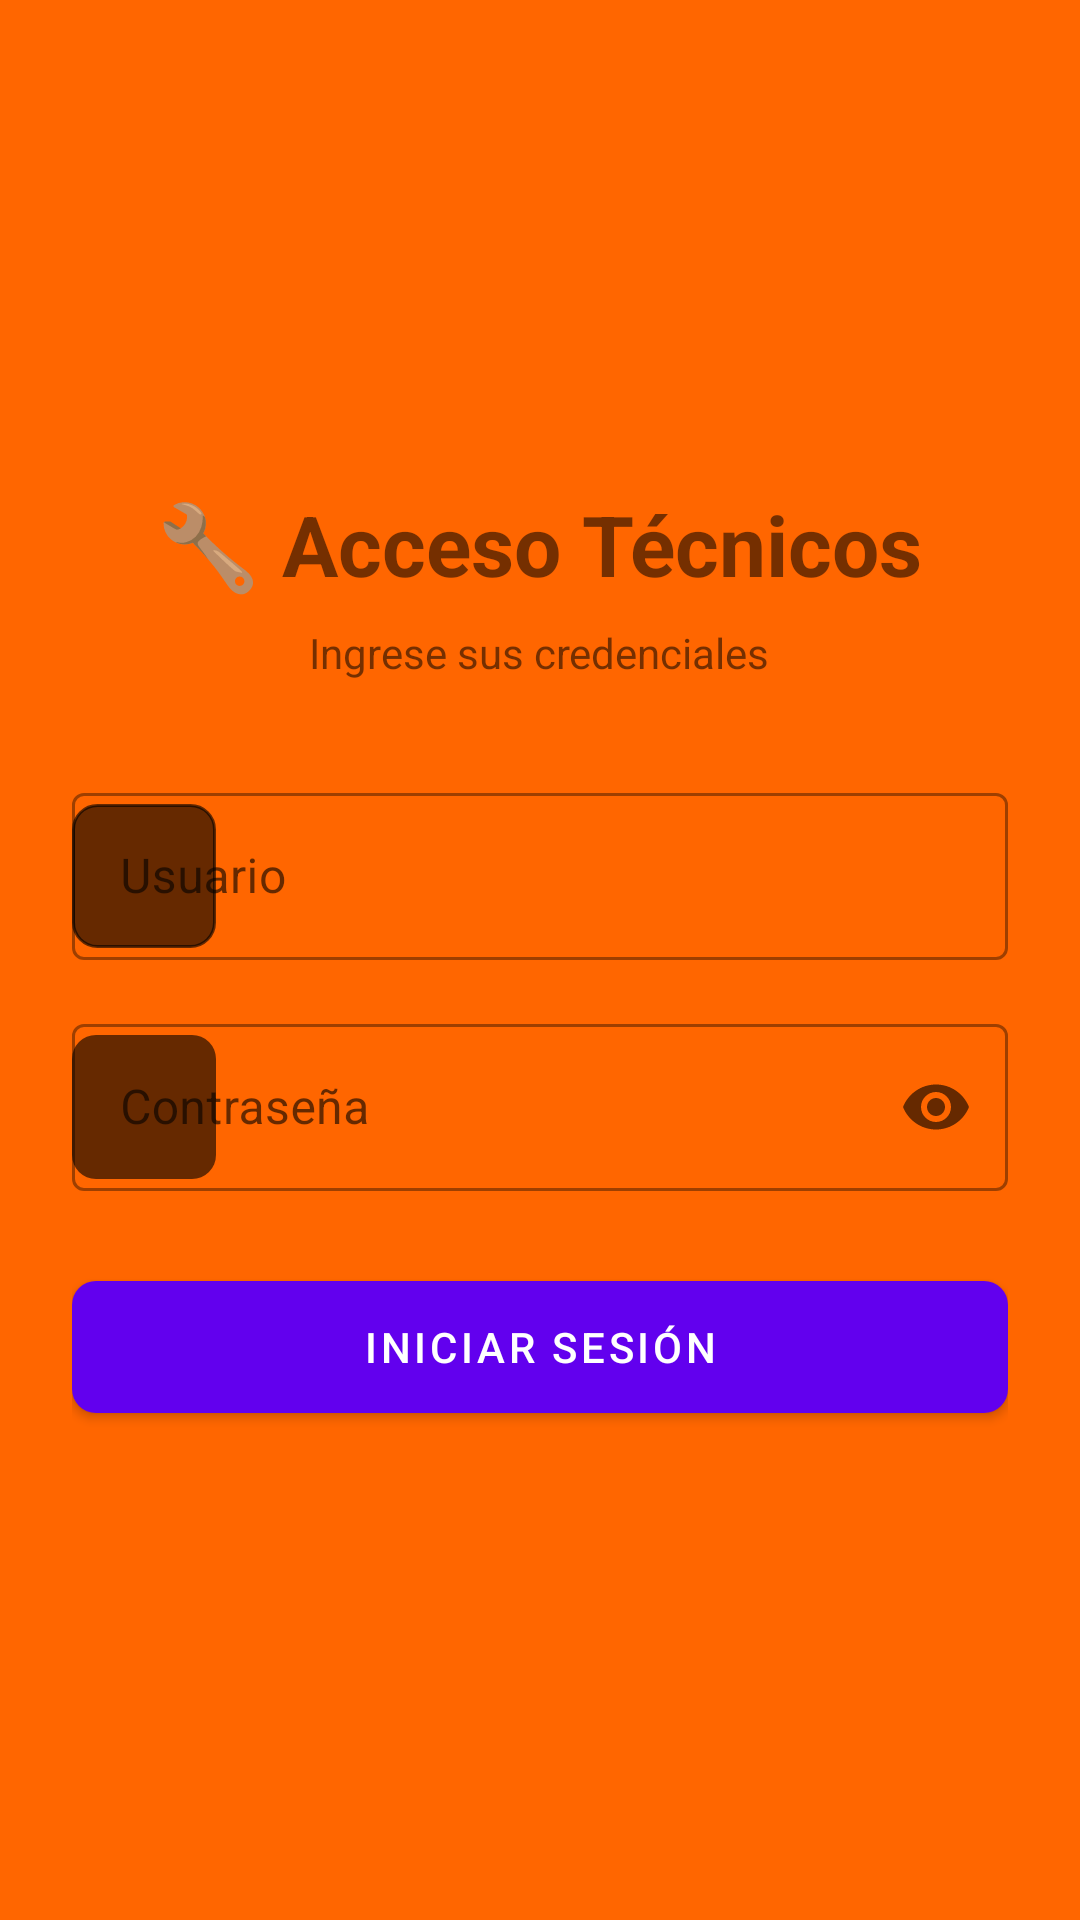

Layout XML and referenced resources for this Android screen:
<!-- AndroidManifest.xml: application theme Theme.sgost -->
<!-- res/layout/activity_login_tecnicos.xml -->
<?xml version="1.0" encoding="utf-8"?>
<ScrollView xmlns:android="http://schemas.android.com/apk/res/android"
            xmlns:app="http://schemas.android.com/apk/res-auto"
            android:layout_width="match_parent"
            android:layout_height="match_parent"
            android:fillViewport="true">

    <LinearLayout
            android:layout_width="match_parent"
            android:layout_height="wrap_content"
            android:orientation="vertical"
            android:padding="24dp"
            android:gravity="center">

        <TextView
                android:layout_width="wrap_content"
                android:layout_height="wrap_content"
                android:text="🔧 Acceso Técnicos"
                android:textSize="28sp"
                android:textStyle="bold"
                android:layout_marginBottom="8dp"/>

        <TextView
                android:layout_width="wrap_content"
                android:layout_height="wrap_content"
                android:text="Ingrese sus credenciales"
                android:textSize="14sp"
                android:layout_marginBottom="32dp"/>

        <com.google.android.material.textfield.TextInputLayout
                android:layout_width="match_parent"
                android:layout_height="wrap_content"
                android:hint="Usuario"
                app:startIconDrawable="@drawable/bg_input_dark"
                style="@style/Widget.MaterialComponents.TextInputLayout.OutlinedBox">

            <com.google.android.material.textfield.TextInputEditText
                    android:id="@+id/etUsuario"
                    android:layout_width="match_parent"
                    android:layout_height="wrap_content"
                    android:inputType="text"/>
        </com.google.android.material.textfield.TextInputLayout>

        <com.google.android.material.textfield.TextInputLayout
                android:layout_width="match_parent"
                android:layout_height="wrap_content"
                android:hint="Contraseña"
                app:startIconDrawable="@drawable/bg_btn_ktm"
                app:endIconMode="password_toggle"
                style="@style/Widget.MaterialComponents.TextInputLayout.OutlinedBox"
                android:layout_marginTop="16dp">

            <com.google.android.material.textfield.TextInputEditText
                    android:id="@+id/etPassword"
                    android:layout_width="match_parent"
                    android:layout_height="wrap_content"
                    android:inputType="textPassword"/>
        </com.google.android.material.textfield.TextInputLayout>

        <TextView
                android:id="@+id/tvMessage"
                android:layout_width="match_parent"
                android:layout_height="wrap_content"
                android:textColor="@android:color/holo_red_dark"
                android:visibility="gone"
                android:layout_marginTop="16dp"
                android:gravity="center"/>

        <com.google.android.material.button.MaterialButton
                android:id="@+id/btnLogin"
                android:layout_width="match_parent"
                android:layout_height="56dp"
                android:text="INICIAR SESIÓN"
                android:layout_marginTop="24dp"
                app:cornerRadius="8dp"/>

    </LinearLayout>
</ScrollView>
<!-- resources referenced by this layout -->
<resources>
  <!-- drawable bg_btn_ktm (drawable) -->
  <?xml version="1.0" encoding="utf-8"?>
  <selector xmlns:android="http://schemas.android.com/apk/res/android">
      
      <item android:state_enabled="true" android:state_pressed="true">
          <shape android:shape="rectangle">
              <solid android:color="#CC5200"/>
              <corners android:radius="8dp"/>
          </shape>
      </item>
      
      <item android:state_enabled="true">
          <shape android:shape="rectangle">
              <solid android:color="#FF6600"/>
              <corners android:radius="8dp"/>
          </shape>
      </item>
      
      <item android:state_enabled="false">
          <shape android:shape="rectangle">
              <solid android:color="#555555"/>
              <corners android:radius="8dp"/>
          </shape>
      </item>
  </selector>
  <!-- drawable bg_input_dark (drawable) -->
  <?xml version="1.0" encoding="utf-8"?>
  <selector xmlns:android="http://schemas.android.com/apk/res/android">
      
      <item android:state_focused="true">
          <shape android:shape="rectangle">
              <solid android:color="#222222"/>
              <corners android:radius="8dp"/>
              <stroke
                      android:width="2dp"
                      android:color="#FF6600"/>
          </shape>
      </item>
      
      <item>
          <shape android:shape="rectangle">
              <solid android:color="#1A1A1A"/>
              <corners android:radius="8dp"/>
              <stroke
                      android:width="1dp"
                      android:color="#333333"/>
          </shape>
      </item>
  </selector>
  <style name="Theme.sgost" parent="Theme.MaterialComponents.DayNight.NoActionBar">
          
          <item name="android:windowBackground">@color/color_splash</item>
  
          
          <item name="android:statusBarColor">@color/color_splash</item>
          <item name="android:windowLightStatusBar">false</item>
      </style>
  <color name="color_splash">#FF6600</color>
</resources>
